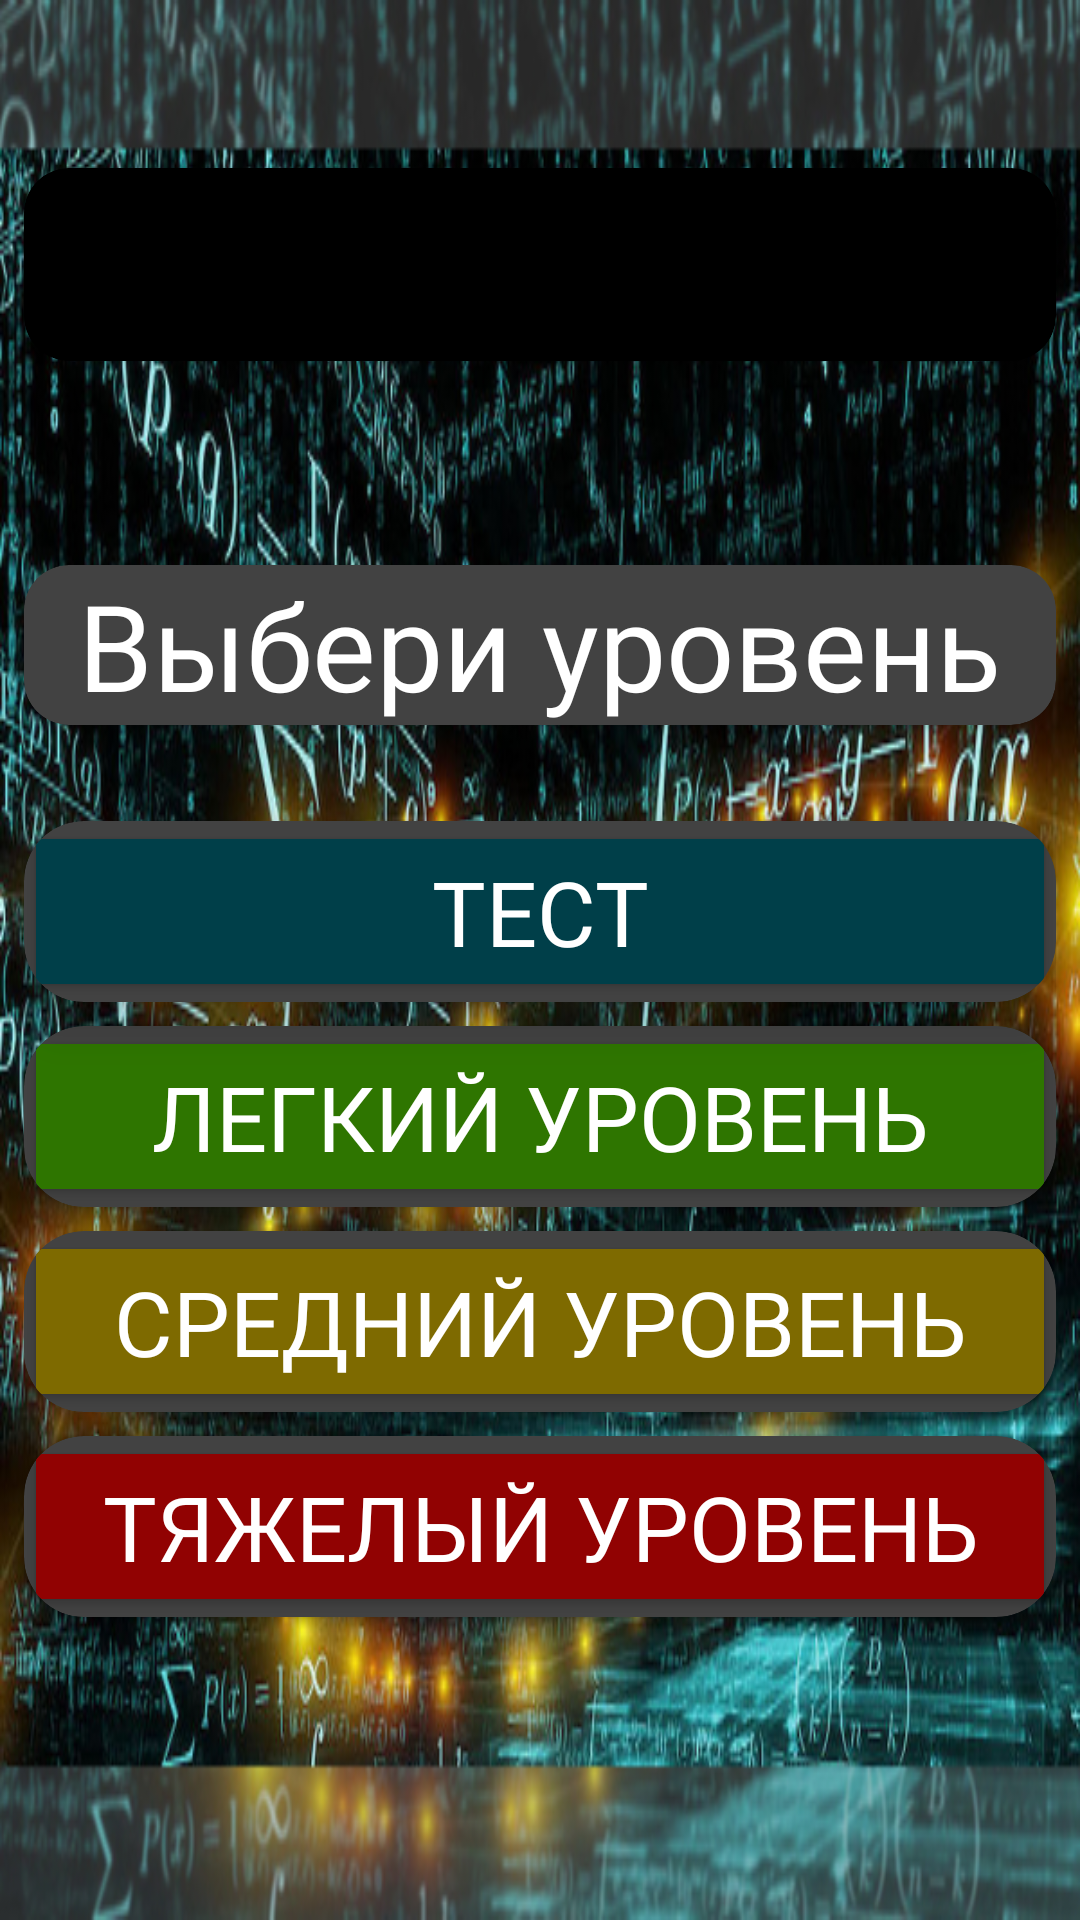

Produce the Android XML layout that renders to this screen, including the resource entries it uses.
<!-- AndroidManifest.xml: application theme Theme.MyGame -->
<!-- res/layout/fragment_choose_level.xml -->
<androidx.constraintlayout.widget.ConstraintLayout xmlns:android="http://schemas.android.com/apk/res/android"
    xmlns:app="http://schemas.android.com/apk/res-auto"
    xmlns:tools="http://schemas.android.com/tools"
    android:layout_width="match_parent"
    android:layout_height="match_parent"
    android:background="@drawable/fon_math"
    android:padding="8dp"
    tools:context="com.example.presentation.fragments.ChooseLevelFragment">


    <androidx.cardview.widget.CardView
        android:id="@+id/bt_Test"
        android:layout_width="0dp"
        android:layout_height="wrap_content"
        android:layout_marginTop="60dp"
        android:layout_marginBottom="8dp"
        android:elevation="10dp"
        app:cardCornerRadius="20dp"
        app:cardElevation="10dp"
        app:cardMaxElevation="10dp"
        app:layout_constraintBottom_toTopOf="@+id/bt_Easy"
        app:layout_constraintEnd_toEndOf="@+id/bt_Easy"
        app:layout_constraintHorizontal_bias="0.5"
        app:layout_constraintStart_toStartOf="parent"
        app:layout_constraintTop_toBottomOf="@+id/cardView6"
        app:layout_constraintVertical_chainStyle="packed">

        <Button
            android:id="@+id/bTTest"
            android:layout_width="match_parent"
            android:layout_height="wrap_content"
            android:backgroundTint="@color/test_color"
            android:fontFamily="@font/funny_font"
            android:text="@string/tx_test"
            android:textColor="@color/white"
            android:textSize="30sp" />


    </androidx.cardview.widget.CardView>

    <androidx.cardview.widget.CardView
        android:id="@+id/bt_Easy"
        android:layout_width="match_parent"
        android:layout_height="wrap_content"
        android:layout_marginBottom="8dp"
        app:cardCornerRadius="20dp"
        app:layout_constraintBottom_toTopOf="@+id/bt_Medium"
        app:layout_constraintEnd_toEndOf="@+id/bt_Medium"
        app:layout_constraintHorizontal_bias="0.5"
        app:layout_constraintStart_toStartOf="parent"
        app:layout_constraintTop_toBottomOf="@+id/bt_Test">

        <Button
            android:id="@+id/bTEasy"
            android:layout_width="match_parent"
            android:layout_height="wrap_content"
            android:backgroundTint="@color/easy_color"
            android:fontFamily="@font/funny_font"
            android:text="@string/tx_easy"
            android:textColor="@color/white"
            android:textSize="30sp" />

    </androidx.cardview.widget.CardView>

    <androidx.cardview.widget.CardView
        android:id="@+id/bt_Medium"
        android:layout_width="match_parent"
        android:layout_height="wrap_content"
        android:layout_marginBottom="8dp"

        app:cardCornerRadius="20dp"
        app:layout_constraintBottom_toTopOf="@+id/bt_Hard"
        app:layout_constraintEnd_toEndOf="@+id/bt_Hard"
        app:layout_constraintHorizontal_bias="0.5"
        app:layout_constraintStart_toStartOf="@+id/bt_Hard"
        app:layout_constraintTop_toBottomOf="@+id/bt_Easy">

        <Button
            android:id="@+id/bTMedium"
            android:layout_width="match_parent"
            android:layout_height="wrap_content"
            android:backgroundTint="@color/medium_color"
            android:layout_gravity="center"
            android:fontFamily="@font/funny_font"
            android:text="@string/tx_medium"
            android:textColor="@color/white"
            android:textSize="30sp" />


    </androidx.cardview.widget.CardView>

    <androidx.cardview.widget.CardView
        android:id="@+id/bt_Hard"
        android:layout_width="match_parent"
        android:layout_height="wrap_content"

        app:cardCornerRadius="20dp"
        app:layout_constraintBottom_toBottomOf="parent"
        app:layout_constraintEnd_toEndOf="parent"
        app:layout_constraintHorizontal_bias="0.5"
        app:layout_constraintStart_toStartOf="parent"
        app:layout_constraintTop_toBottomOf="@+id/bt_Medium">

        <Button
            android:id="@+id/bTHard"
            android:layout_width="match_parent"
            android:layout_height="wrap_content"
            android:layout_gravity="center"
            android:fontFamily="@font/funny_font"
            android:text="@string/tx_hard"
            android:textColor="@color/white"
            android:backgroundTint="@color/hard_color"
            android:textSize="30sp" />


    </androidx.cardview.widget.CardView>

    <androidx.cardview.widget.CardView
        android:id="@+id/cardView6"
        android:layout_width="0dp"
        android:layout_height="wrap_content"
        android:layout_marginTop="48dp"
        android:backgroundTint="@color/black"
        app:cardCornerRadius="15dp"
        app:layout_constraintEnd_toEndOf="@+id/bt_Test"
        app:layout_constraintStart_toStartOf="@+id/bt_Test"
        app:layout_constraintTop_toTopOf="parent">

        <TextView
            android:id="@+id/tx_InChooseLevelFragment"
            android:layout_width="wrap_content"
            android:layout_height="wrap_content"
            android:layout_gravity="center"
            android:fontFamily="@font/funny_font"
            android:textColor="@color/white"
            android:textSize="48sp" />
    </androidx.cardview.widget.CardView>

    <androidx.cardview.widget.CardView
        android:layout_width="0dp"
        android:layout_height="wrap_content"
        android:layout_marginBottom="32dp"
        android:backgroundTint="@color/cardview_dark_background"
        app:cardCornerRadius="15dp"
        app:layout_constraintBottom_toTopOf="@+id/bt_Test"
        app:layout_constraintEnd_toEndOf="@+id/bt_Test"
        app:layout_constraintStart_toStartOf="@+id/bt_Test">

        <TextView
            android:id="@+id/textView"
            android:layout_width="wrap_content"
            android:layout_height="wrap_content"
            android:layout_gravity="center"
            android:fontFamily="@font/funny_font"
            android:text="@string/tx_choose"
            android:textColor="@color/white"
            android:textSize="40sp" />
    </androidx.cardview.widget.CardView>

</androidx.constraintlayout.widget.ConstraintLayout>
<!-- resources referenced by this layout -->
<resources>
  <color name="black">#FF000000</color>
  <color name="easy_color">#2E7500</color>
  <color name="hard_color">#910202</color>
  <color name="medium_color">#7E6A00</color>
  <color name="test_color">#003F49</color>
  <color name="white">#FFFFFF</color>
  <!-- drawable fon_math: jpg bitmap (drawable, 464199 bytes) -->
  <string name="tx_choose"> Выбери уровень </string>
  <string name="tx_easy">Легкий уровень </string>
  <string name="tx_hard"> Тяжелый уровень </string>
  <string name="tx_medium">Средний уровень </string>
  <string name="tx_test">Тест</string>
  <style name="Theme.MyGame" parent="Theme.MaterialComponents.NoActionBar">
          
          <item name="colorPrimary">@color/white</item>
          <item name="colorPrimaryVariant">@color/purple_700</item>
          <item name="colorOnPrimary">@color/white</item>
          
          <item name="colorSecondary">@color/teal_200</item>
          <item name="colorSecondaryVariant">@color/teal_700</item>
          <item name="colorOnSecondary">@color/black</item>
          <item name="android:windowFullscreen">true</item>
          
          <item name="android:statusBarColor">?attr/colorPrimaryVariant</item>
          
      </style>
  <color name="purple_700">#FF3700B3</color>
  <color name="teal_200">#FF03DAC5</color>
  <color name="teal_700">#FF018786</color>
</resources>
